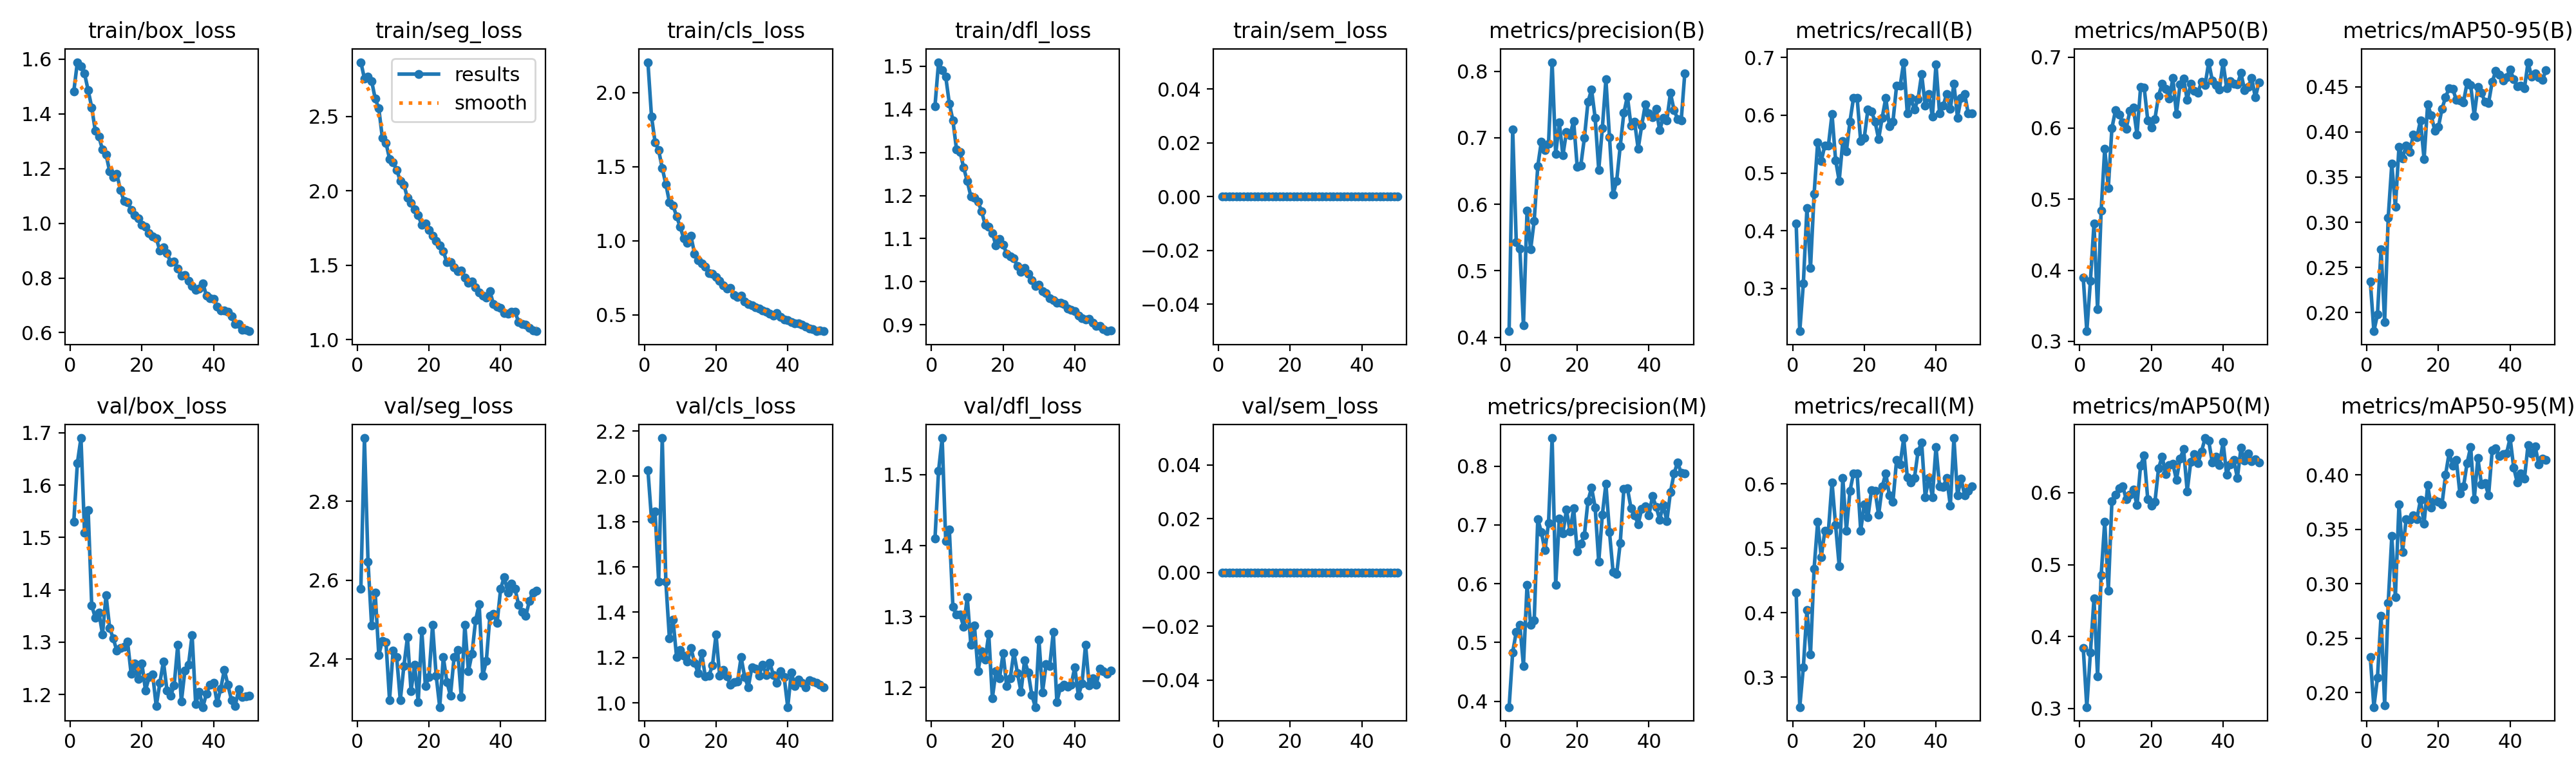

The table this chart was drawn from, first rows:
epoch, time, train/box_loss, train/seg_loss, train/cls_loss, train/dfl_loss, train/sem_loss, metrics/precision(B), metrics/recall(B), metrics/mAP50(B), metrics/mAP50-95(B), metrics/precision(M), metrics/recall(M), metrics/mAP50(M), metrics/mAP50-95(M), val/box_loss, val/seg_loss, val/cls_loss, val/dfl_loss, val/sem_loss, lr/pg0, lr/pg1, lr/pg2
1, 344.8, 1.482, 2.864, 2.205, 1.408, 0, 0.4093, 0.4129, 0.3896, 0.2347, 0.3902, 0.4315, 0.3845, 0.2329, 1.53, 2.579, 2.028, 1.41, 0, 0.0006641, 0.0006641, 0.0006641
2, 682.1, 1.589, 2.755, 1.838, 1.51, 0, 0.713, 0.226, 0.3142, 0.1795, 0.4834, 0.2534, 0.302, 0.1868, 1.642, 2.961, 1.812, 1.506, 0, 0.001304, 0.001304, 0.001304
3, 1015, 1.575, 2.767, 1.665, 1.491, 0, 0.5429, 0.3082, 0.3847, 0.198, 0.5185, 0.3151, 0.3776, 0.2138, 1.69, 2.647, 1.844, 1.552, 0, 0.001918, 0.001918, 0.001918
4, 1347, 1.547, 2.738, 1.609, 1.476, 0, 0.5336, 0.4389, 0.4657, 0.2702, 0.5303, 0.4041, 0.4527, 0.2704, 1.509, 2.486, 1.534, 1.406, 0, 0.001881, 0.001881, 0.001881
5, 1680, 1.487, 2.62, 1.489, 1.414, 0, 0.4177, 0.3356, 0.3448, 0.1899, 0.4602, 0.3356, 0.3445, 0.1885, 1.553, 2.568, 2.169, 1.423, 0, 0.001842, 0.001842, 0.001842
6, 2016, 1.424, 2.554, 1.381, 1.375, 0, 0.5902, 0.4636, 0.4843, 0.3053, 0.5978, 0.4684, 0.4855, 0.2826, 1.37, 2.41, 1.535, 1.314, 0, 0.001802, 0.001802, 0.001802
7, 2350, 1.338, 2.356, 1.26, 1.307, 0, 0.532, 0.5527, 0.5714, 0.3646, 0.5301, 0.5409, 0.5596, 0.3437, 1.346, 2.447, 1.284, 1.303, 0, 0.001762, 0.001762, 0.001762
8, 2681, 1.317, 2.323, 1.239, 1.301, 0, 0.5755, 0.5205, 0.516, 0.317, 0.5376, 0.4863, 0.4638, 0.288, 1.357, 2.443, 1.368, 1.303, 0, 0.001723, 0.001723, 0.001723
9, 3011, 1.269, 2.215, 1.163, 1.265, 0, 0.6575, 0.548, 0.6001, 0.3832, 0.7099, 0.5274, 0.5885, 0.373, 1.315, 2.297, 1.202, 1.286, 0, 0.001683, 0.001683, 0.001683
10, 3344, 1.251, 2.193, 1.093, 1.233, 0, 0.6946, 0.548, 0.6252, 0.3709, 0.6876, 0.5274, 0.5974, 0.3293, 1.39, 2.422, 1.234, 1.328, 0, 0.001644, 0.001644, 0.001644
11, 3674, 1.19, 2.14, 1.014, 1.198, 0, 0.6819, 0.602, 0.6192, 0.3848, 0.6566, 0.6027, 0.6058, 0.3594, 1.327, 2.405, 1.208, 1.26, 0, 0.001604, 0.001604, 0.001604
12, 4004, 1.168, 2.068, 0.9852, 1.195, 0, 0.6916, 0.5223, 0.6084, 0.3777, 0.7033, 0.5357, 0.6091, 0.3586, 1.307, 2.296, 1.181, 1.288, 0, 0.001564, 0.001564, 0.001564
13, 4334, 1.181, 2.041, 1.031, 1.186, 0, 0.8136, 0.4863, 0.5993, 0.3966, 0.8476, 0.4726, 0.5908, 0.3629, 1.284, 2.382, 1.242, 1.223, 0, 0.001525, 0.001525, 0.001525
14, 4666, 1.123, 1.953, 0.9124, 1.164, 0, 0.6753, 0.5548, 0.6246, 0.394, 0.5983, 0.6096, 0.5974, 0.3594, 1.289, 2.456, 1.178, 1.251, 0, 0.001485, 0.001485, 0.001485
15, 4998, 1.082, 1.919, 0.8687, 1.132, 0, 0.7232, 0.5369, 0.6286, 0.4126, 0.7104, 0.5274, 0.6044, 0.377, 1.291, 2.319, 1.132, 1.24, 0, 0.001446, 0.001446, 0.001446
16, 5331, 1.077, 1.877, 0.8471, 1.128, 0, 0.6734, 0.589, 0.591, 0.3697, 0.6855, 0.589, 0.5824, 0.3553, 1.301, 2.386, 1.218, 1.275, 0, 0.001406, 0.001406, 0.001406
17, 5667, 1.05, 1.835, 0.8241, 1.113, 0, 0.7089, 0.6301, 0.6576, 0.4306, 0.7258, 0.6164, 0.638, 0.3904, 1.239, 2.291, 1.117, 1.185, 0, 0.001366, 0.001366, 0.001366
18, 5996, 1.03, 1.77, 0.782, 1.084, 0, 0.704, 0.6301, 0.6569, 0.418, 0.6887, 0.6164, 0.6514, 0.3702, 1.259, 2.473, 1.12, 1.223, 0, 0.001327, 0.001327, 0.001327
19, 6327, 1.019, 1.782, 0.7767, 1.099, 0, 0.7252, 0.5548, 0.6113, 0.4014, 0.7284, 0.5274, 0.5906, 0.3767, 1.23, 2.333, 1.165, 1.213, 0, 0.001287, 0.001287, 0.001287
20, 6656, 0.9944, 1.735, 0.7552, 1.086, 0, 0.6559, 0.5614, 0.6006, 0.4054, 0.6545, 0.5685, 0.5817, 0.3753, 1.259, 2.355, 1.301, 1.248, 0, 0.001248, 0.001248, 0.001248
21, 6983, 0.987, 1.696, 0.7303, 1.065, 0, 0.6585, 0.6096, 0.6131, 0.4256, 0.6675, 0.548, 0.5871, 0.373, 1.208, 2.486, 1.121, 1.202, 0, 0.001208, 0.001208, 0.001208
22, 7322, 0.9647, 1.663, 0.6963, 1.058, 0, 0.6998, 0.6069, 0.6455, 0.4384, 0.6828, 0.5897, 0.6335, 0.4002, 1.233, 2.359, 1.145, 1.213, 0, 0.001168, 0.001168, 0.001168
23, 7659, 0.951, 1.631, 0.6747, 1.054, 0, 0.7538, 0.589, 0.6628, 0.4484, 0.7407, 0.589, 0.6505, 0.4203, 1.239, 2.279, 1.117, 1.25, 0, 0.001129, 0.001129, 0.001129
24, 7996, 0.9454, 1.593, 0.6812, 1.036, 0, 0.7727, 0.5587, 0.6551, 0.4475, 0.7632, 0.5519, 0.6262, 0.4086, 1.177, 2.405, 1.081, 1.221, 0, 0.001089, 0.001089, 0.001089
25, 8330, 0.9003, 1.521, 0.6345, 1.023, 0, 0.7299, 0.5959, 0.6415, 0.4351, 0.7299, 0.5959, 0.6382, 0.4137, 1.222, 2.343, 1.092, 1.194, 0, 0.00105, 0.00105, 0.00105
26, 8669, 0.9124, 1.52, 0.6211, 1.032, 0, 0.6519, 0.6301, 0.6704, 0.4348, 0.6371, 0.6164, 0.6399, 0.3828, 1.263, 2.308, 1.095, 1.239, 0, 0.00101, 0.00101, 0.00101
27, 9012, 0.8917, 1.486, 0.6267, 1.019, 0, 0.714, 0.5813, 0.6201, 0.4328, 0.7169, 0.5822, 0.618, 0.3892, 1.207, 2.405, 1.202, 1.222, 0, 0.0009704, 0.0009704, 0.0009704
28, 9456, 0.8577, 1.458, 0.5887, 1.004, 0, 0.7878, 0.589, 0.6613, 0.4544, 0.7698, 0.5727, 0.6473, 0.4108, 1.197, 2.423, 1.113, 1.19, 0, 0.0009308, 0.0009308, 0.0009308
29, 9798, 0.8593, 1.462, 0.5716, 0.9897, 0, 0.7011, 0.6507, 0.6696, 0.4515, 0.6878, 0.637, 0.6604, 0.4257, 1.217, 2.304, 1.07, 1.173, 0, 0.0008912, 0.0008912, 0.0008912
30, 10132, 0.8342, 1.419, 0.5617, 0.9933, 0, 0.6147, 0.6507, 0.6398, 0.4179, 0.6201, 0.6301, 0.6021, 0.3776, 1.295, 2.488, 1.157, 1.267, 0, 0.0008516, 0.0008516, 0.0008516
31, 10486, 0.8076, 1.383, 0.5492, 0.9776, 0, 0.6351, 0.6918, 0.6625, 0.4493, 0.6162, 0.6712, 0.6432, 0.4153, 1.186, 2.37, 1.152, 1.194, 0, 0.000812, 0.000812, 0.000812
32, 10830, 0.8117, 1.389, 0.5432, 0.9732, 0, 0.6876, 0.6027, 0.6523, 0.4433, 0.6694, 0.6103, 0.6537, 0.3915, 1.246, 2.414, 1.12, 1.233, 0, 0.0007724, 0.0007724, 0.0007724
33, 11190, 0.7893, 1.351, 0.5277, 0.9617, 0, 0.7373, 0.6301, 0.65, 0.4331, 0.7614, 0.6027, 0.6409, 0.3923, 1.257, 2.498, 1.17, 1.23, 0, 0.0007328, 0.0007328, 0.0007328
34, 11551, 0.7704, 1.318, 0.5203, 0.957, 0, 0.7623, 0.6096, 0.6656, 0.4322, 0.7623, 0.6096, 0.6575, 0.3813, 1.314, 2.539, 1.123, 1.278, 0, 0.0006932, 0.0006932, 0.0006932
35, 11891, 0.757, 1.295, 0.5068, 0.9514, 0, 0.7181, 0.6281, 0.6609, 0.4553, 0.7285, 0.6507, 0.676, 0.4223, 1.181, 2.358, 1.178, 1.18, 0, 0.0006536, 0.0006536, 0.0006536
36, 12229, 0.7618, 1.283, 0.4953, 0.951, 0, 0.724, 0.6712, 0.6929, 0.4673, 0.7166, 0.6644, 0.6722, 0.4244, 1.206, 2.395, 1.122, 1.201, 0, 0.000614, 0.000614, 0.000614
37, 12567, 0.7804, 1.325, 0.5099, 0.9479, 0, 0.6835, 0.6164, 0.6671, 0.4633, 0.7014, 0.5793, 0.6416, 0.4171, 1.176, 2.51, 1.087, 1.204, 0, 0.0005744, 0.0005744, 0.0005744
38, 12906, 0.7361, 1.237, 0.4868, 0.9377, 0, 0.7187, 0.637, 0.6605, 0.4566, 0.7272, 0.6096, 0.6497, 0.4189, 1.202, 2.514, 1.14, 1.202, 0, 0.0005348, 0.0005348, 0.0005348
39, 13245, 0.7247, 1.221, 0.4678, 0.9346, 0, 0.7504, 0.5971, 0.6548, 0.4607, 0.7319, 0.5797, 0.6382, 0.4195, 1.219, 2.492, 1.115, 1.204, 0, 0.0004952, 0.0004952, 0.0004952
40, 13586, 0.7237, 1.213, 0.4617, 0.9315, 0, 0.7362, 0.6883, 0.6927, 0.4686, 0.7163, 0.6575, 0.6706, 0.4338, 1.222, 2.579, 0.9814, 1.229, 0, 0.0004556, 0.0004556, 0.0004556
41, 13927, 0.6965, 1.178, 0.4486, 0.9214, 0, 0.7306, 0.6027, 0.6564, 0.4584, 0.749, 0.5959, 0.6254, 0.4068, 1.184, 2.609, 1.134, 1.189, 0, 0.000416, 0.000416, 0.000416
42, 14267, 0.6821, 1.173, 0.442, 0.9149, 0, 0.7436, 0.6164, 0.6663, 0.4503, 0.7309, 0.5952, 0.6395, 0.3928, 1.211, 2.569, 1.074, 1.205, 0, 0.0003764, 0.0003764, 0.0003764
43, 14609, 0.6822, 1.186, 0.4401, 0.9126, 0, 0.7112, 0.637, 0.6628, 0.4509, 0.709, 0.6096, 0.6454, 0.4015, 1.247, 2.592, 1.101, 1.26, 0, 0.0003368, 0.0003368, 0.0003368
44, 14961, 0.6764, 1.185, 0.4332, 0.9134, 0, 0.73, 0.611, 0.6616, 0.4484, 0.7337, 0.5662, 0.6205, 0.3966, 1.218, 2.578, 1.089, 1.203, 0, 0.0002972, 0.0002972, 0.0002972
45, 15310, 0.6598, 1.12, 0.4189, 0.9051, 0, 0.7263, 0.6544, 0.6777, 0.477, 0.7064, 0.6712, 0.6622, 0.4276, 1.189, 2.539, 1.069, 1.213, 0, 0.0002576, 0.0002576, 0.0002576
46, 15648, 0.6318, 1.103, 0.4075, 0.897, 0, 0.7675, 0.5959, 0.6535, 0.4607, 0.7555, 0.5822, 0.6443, 0.4198, 1.177, 2.519, 1.099, 1.204, 0, 0.000218, 0.000218, 0.000218
47, 15986, 0.6309, 1.099, 0.4037, 0.8974, 0, 0.7417, 0.6301, 0.6577, 0.4649, 0.7872, 0.608, 0.6544, 0.4262, 1.21, 2.51, 1.095, 1.227, 0, 0.0001784, 0.0001784, 0.0001784
48, 16322, 0.6095, 1.081, 0.3899, 0.8894, 0, 0.7284, 0.637, 0.6706, 0.4606, 0.8063, 0.5822, 0.6439, 0.4096, 1.195, 2.547, 1.087, 1.224, 0, 0.0001388, 0.0001388, 0.0001388
49, 16662, 0.6112, 1.061, 0.3927, 0.885, 0, 0.7258, 0.6027, 0.6431, 0.4572, 0.7883, 0.589, 0.6464, 0.4148, 1.197, 2.569, 1.08, 1.219, 0, 9.92e-05, 9.92e-05, 9.92e-05
50, 17004, 0.6054, 1.057, 0.3884, 0.8874, 0, 0.7966, 0.6027, 0.664, 0.4682, 0.7871, 0.5959, 0.642, 0.414, 1.198, 2.575, 1.069, 1.224, 0, 5.96e-05, 5.96e-05, 5.96e-05
